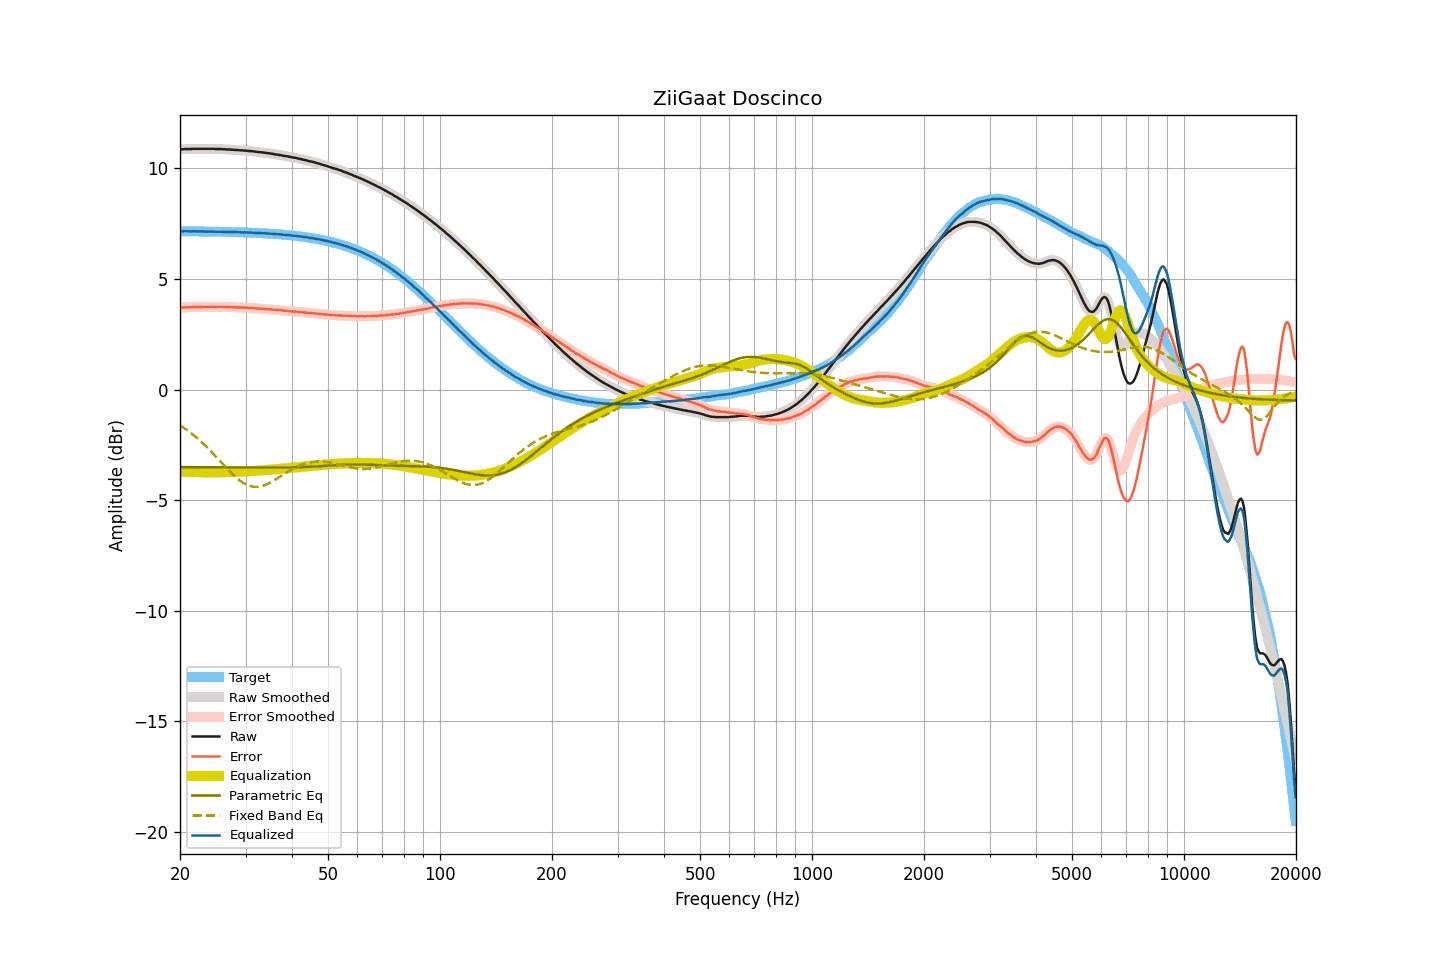

Source data for this figure (header and first rows):
frequency, raw, smoothed, error, error_smoothed, equalization, parametric_eq, fixed_band_eq, equalized_raw, equalized_smoothed, target
20.00, 10.87, 10.87, 3.71, 3.71, -3.71, -3.50, -1.62, 7.16, 7.16, 7.16
20.20, 10.87, 10.87, 3.71, 3.71, -3.71, -3.51, -1.66, 7.16, 7.16, 7.16
20.40, 10.87, 10.87, 3.71, 3.71, -3.71, -3.51, -1.71, 7.16, 7.16, 7.16
20.61, 10.88, 10.87, 3.72, 3.72, -3.72, -3.51, -1.76, 7.16, 7.16, 7.16
20.81, 10.88, 10.88, 3.72, 3.72, -3.72, -3.51, -1.81, 7.16, 7.16, 7.16
21.02, 10.88, 10.88, 3.72, 3.72, -3.72, -3.51, -1.87, 7.16, 7.16, 7.16
21.23, 10.88, 10.88, 3.72, 3.72, -3.72, -3.51, -1.92, 7.15, 7.15, 7.16
21.44, 10.88, 10.88, 3.72, 3.73, -3.73, -3.51, -1.98, 7.15, 7.15, 7.16
21.66, 10.89, 10.88, 3.73, 3.73, -3.73, -3.51, -2.03, 7.16, 7.15, 7.15
21.87, 10.89, 10.89, 3.73, 3.73, -3.73, -3.51, -2.09, 7.16, 7.16, 7.15
22.09, 10.89, 10.89, 3.73, 3.74, -3.73, -3.51, -2.16, 7.15, 7.15, 7.15
22.31, 10.89, 10.89, 3.74, 3.74, -3.74, -3.51, -2.22, 7.15, 7.15, 7.15
22.54, 10.89, 10.89, 3.74, 3.74, -3.74, -3.51, -2.28, 7.15, 7.15, 7.15
22.76, 10.89, 10.89, 3.74, 3.74, -3.74, -3.51, -2.35, 7.15, 7.15, 7.15
22.99, 10.89, 10.89, 3.74, 3.74, -3.74, -3.51, -2.42, 7.15, 7.15, 7.15
23.22, 10.89, 10.89, 3.74, 3.74, -3.74, -3.51, -2.48, 7.15, 7.15, 7.15
23.45, 10.89, 10.89, 3.74, 3.74, -3.74, -3.51, -2.55, 7.15, 7.15, 7.15
23.69, 10.89, 10.89, 3.74, 3.74, -3.74, -3.51, -2.63, 7.15, 7.15, 7.15
23.92, 10.89, 10.89, 3.74, 3.74, -3.74, -3.51, -2.70, 7.15, 7.15, 7.14
24.16, 10.89, 10.89, 3.74, 3.74, -3.74, -3.51, -2.78, 7.14, 7.15, 7.14
24.40, 10.89, 10.89, 3.75, 3.74, -3.74, -3.51, -2.85, 7.14, 7.14, 7.14
24.65, 10.89, 10.88, 3.75, 3.74, -3.74, -3.52, -2.93, 7.14, 7.14, 7.14
24.89, 10.88, 10.88, 3.74, 3.74, -3.74, -3.52, -3.00, 7.13, 7.14, 7.14
25.14, 10.88, 10.88, 3.74, 3.74, -3.74, -3.52, -3.08, 7.14, 7.14, 7.14
25.39, 10.88, 10.88, 3.74, 3.74, -3.74, -3.52, -3.16, 7.14, 7.14, 7.14
25.65, 10.88, 10.88, 3.74, 3.74, -3.74, -3.52, -3.24, 7.14, 7.14, 7.14
25.91, 10.88, 10.88, 3.74, 3.74, -3.74, -3.52, -3.32, 7.14, 7.14, 7.13
26.16, 10.87, 10.87, 3.73, 3.74, -3.74, -3.52, -3.40, 7.13, 7.13, 7.13
26.43, 10.87, 10.86, 3.74, 3.73, -3.74, -3.52, -3.48, 7.13, 7.13, 7.13
26.69, 10.86, 10.86, 3.73, 3.73, -3.73, -3.52, -3.56, 7.12, 7.13, 7.13
26.96, 10.86, 10.86, 3.73, 3.73, -3.73, -3.52, -3.63, 7.13, 7.13, 7.13
27.23, 10.86, 10.85, 3.73, 3.73, -3.73, -3.52, -3.71, 7.13, 7.13, 7.13
27.50, 10.85, 10.85, 3.72, 3.73, -3.73, -3.52, -3.78, 7.12, 7.13, 7.12
27.77, 10.85, 10.85, 3.73, 3.72, -3.72, -3.52, -3.85, 7.12, 7.12, 7.12
28.05, 10.84, 10.84, 3.72, 3.72, -3.72, -3.52, -3.92, 7.12, 7.12, 7.12
28.33, 10.84, 10.84, 3.72, 3.72, -3.72, -3.52, -3.98, 7.12, 7.12, 7.12
28.62, 10.83, 10.83, 3.71, 3.71, -3.72, -3.52, -4.05, 7.11, 7.11, 7.12
28.90, 10.83, 10.83, 3.71, 3.71, -3.71, -3.52, -4.10, 7.12, 7.11, 7.11
29.19, 10.82, 10.82, 3.71, 3.71, -3.71, -3.52, -4.16, 7.11, 7.11, 7.11
29.48, 10.82, 10.82, 3.71, 3.71, -3.71, -3.52, -4.20, 7.11, 7.11, 7.11
29.78, 10.81, 10.81, 3.70, 3.70, -3.70, -3.52, -4.25, 7.10, 7.11, 7.11
30.08, 10.81, 10.80, 3.70, 3.70, -3.70, -3.53, -4.29, 7.11, 7.10, 7.10
30.38, 10.80, 10.80, 3.70, 3.70, -3.70, -3.53, -4.32, 7.10, 7.10, 7.10
30.68, 10.79, 10.79, 3.69, 3.69, -3.69, -3.53, -4.35, 7.09, 7.10, 7.10
30.99, 10.79, 10.78, 3.69, 3.69, -3.69, -3.53, -4.37, 7.10, 7.10, 7.10
31.30, 10.78, 10.78, 3.69, 3.69, -3.68, -3.53, -4.38, 7.09, 7.09, 7.09
31.61, 10.77, 10.77, 3.68, 3.68, -3.68, -3.53, -4.40, 7.09, 7.09, 7.09
31.93, 10.76, 10.76, 3.67, 3.67, -3.67, -3.53, -4.40, 7.08, 7.08, 7.09
32.24, 10.75, 10.75, 3.67, 3.67, -3.67, -3.53, -4.40, 7.08, 7.08, 7.08
32.57, 10.74, 10.74, 3.66, 3.66, -3.66, -3.53, -4.39, 7.07, 7.08, 7.08
32.89, 10.74, 10.73, 3.66, 3.66, -3.66, -3.53, -4.38, 7.08, 7.08, 7.08
33.22, 10.73, 10.73, 3.66, 3.66, -3.65, -3.53, -4.36, 7.07, 7.07, 7.07
33.55, 10.72, 10.72, 3.65, 3.65, -3.65, -3.53, -4.34, 7.07, 7.07, 7.07
33.89, 10.71, 10.71, 3.64, 3.64, -3.64, -3.53, -4.31, 7.06, 7.06, 7.06
34.23, 10.70, 10.70, 3.64, 3.64, -3.64, -3.53, -4.28, 7.06, 7.06, 7.06
34.57, 10.69, 10.69, 3.63, 3.63, -3.63, -3.53, -4.25, 7.05, 7.05, 7.05
34.92, 10.68, 10.68, 3.63, 3.63, -3.63, -3.53, -4.21, 7.05, 7.05, 7.05
35.27, 10.67, 10.67, 3.62, 3.62, -3.62, -3.53, -4.17, 7.05, 7.05, 7.05
35.62, 10.66, 10.65, 3.62, 3.61, -3.61, -3.53, -4.13, 7.04, 7.04, 7.04
35.97, 10.64, 10.64, 3.60, 3.61, -3.61, -3.53, -4.09, 7.03, 7.03, 7.04
... 635 more rows
